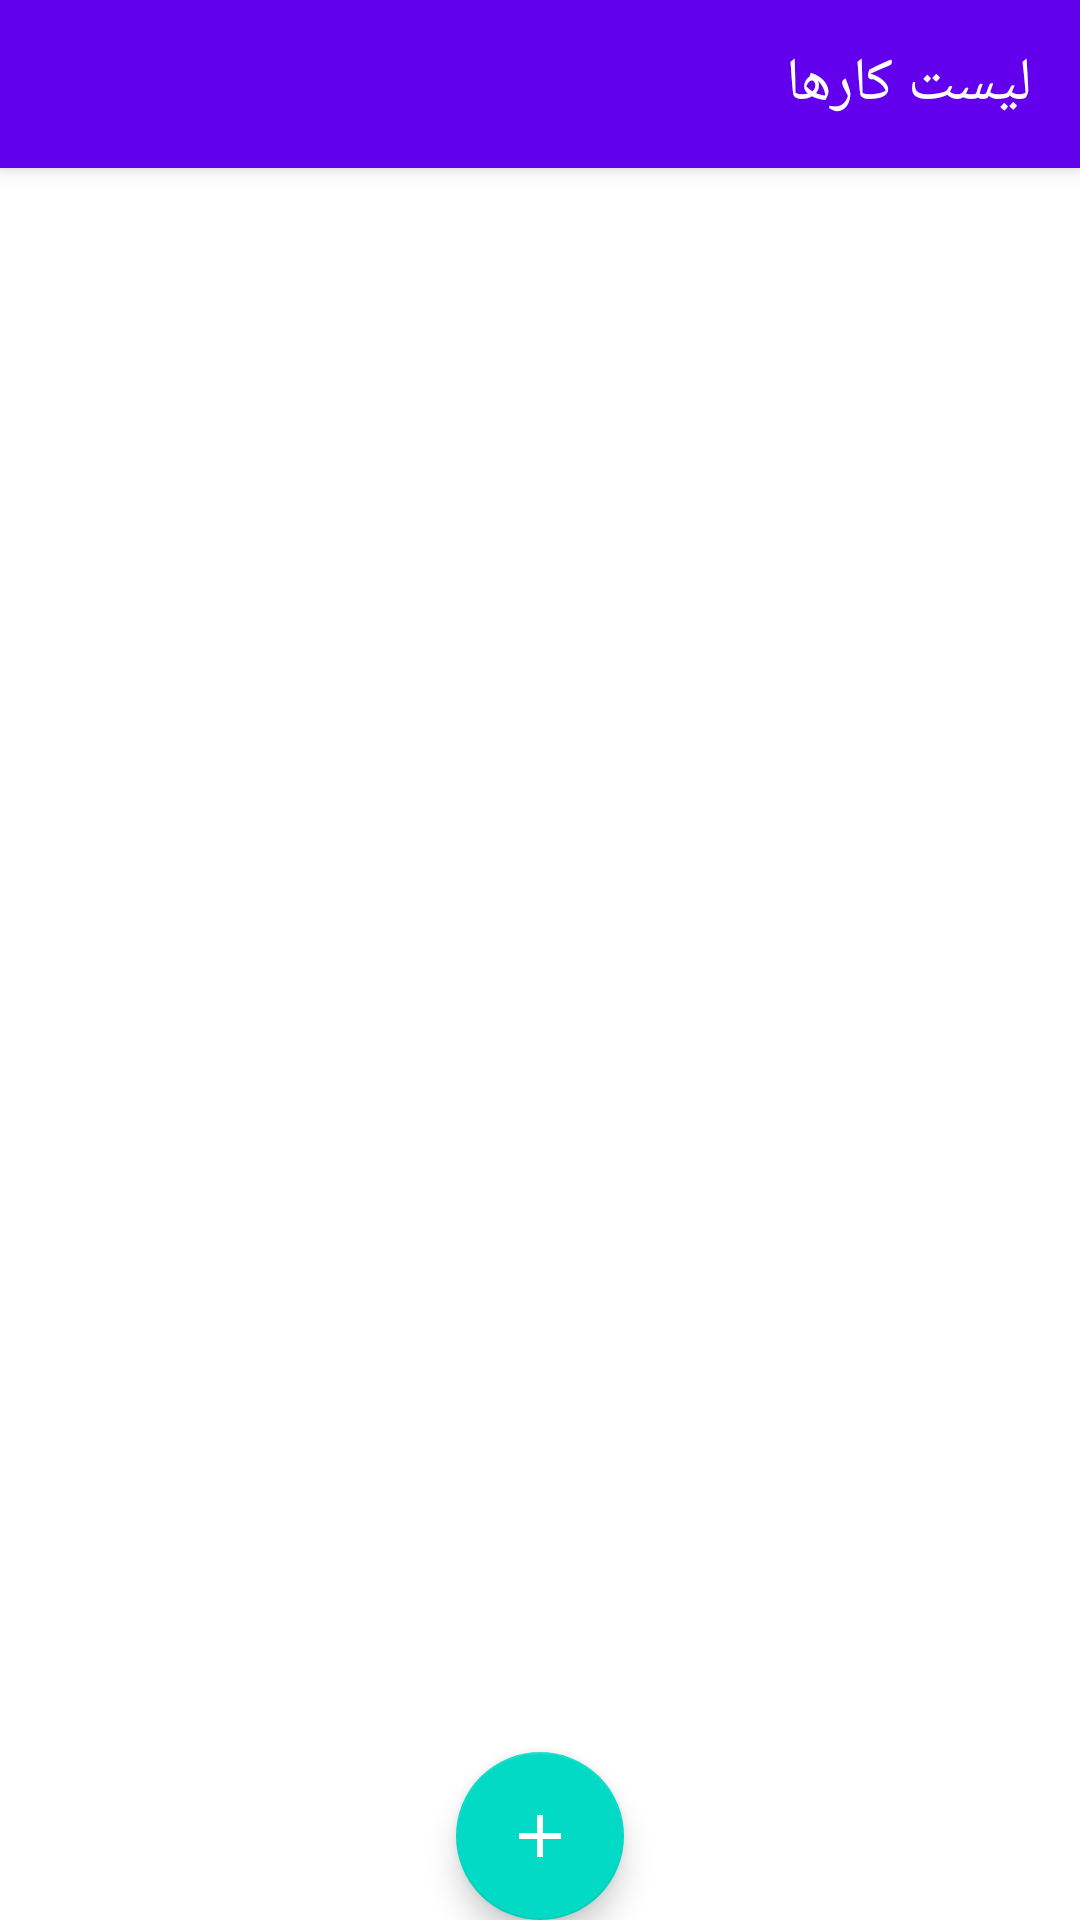

Write the Android layout XML for this screen, with the resource values it uses.
<!-- AndroidManifest.xml: application theme AppTheme.NoActionBar -->
<!-- res/layout/activity_main.xml -->
<?xml version="1.0" encoding="utf-8"?>
<androidx.coordinatorlayout.widget.CoordinatorLayout xmlns:android="http://schemas.android.com/apk/res/android"
    xmlns:app="http://schemas.android.com/apk/res-auto"
    xmlns:tools="http://schemas.android.com/tools"
    android:layout_width="match_parent"
    android:layout_height="match_parent"
    tools:context=".MainActivity"
    tools:ignore="RtlHardcoded">

    <com.google.android.material.appbar.AppBarLayout
        android:layout_width="match_parent"
        android:layout_height="wrap_content"
        android:theme="@style/AppTheme.AppBarOverlay">

        <androidx.appcompat.widget.Toolbar
            android:id="@+id/toolbar"
            android:layout_width="match_parent"
            android:layout_height="?attr/actionBarSize"
            android:animateLayoutChanges="true"
            android:background="@color/colorPrimary"
            app:contentInsetLeft="0dp"
            app:contentInsetStart="0dp"
            app:popupTheme="@style/AppTheme.PopupOverlay"
            app:theme="@style/AppToolbarStyle">

            <RelativeLayout
                android:layout_width="match_parent"
                android:layout_height="match_parent">

                <TextView
                    android:id="@+id/activity_main_toolbar_title_text"
                    android:layout_width="wrap_content"
                    android:layout_height="match_parent"
                    android:layout_alignParentRight="true"
                    android:layout_marginRight="16dp"
                    android:gravity="center_vertical"
                    android:text="@string/app_name"
                    android:textAppearance="@style/TextAppearance.AppCompat.Widget.ActionBar.Title" />

                <ImageView
                    android:id="@+id/activity_main_toolbar_filter_action"
                    android:layout_width="wrap_content"
                    android:layout_height="wrap_content"
                    android:layout_alignParentLeft="true"
                    android:layout_centerVertical="true"
                    android:layout_marginLeft="8dp"
                    android:background="?attr/selectableItemBackgroundBorderless"
                    android:clickable="true"
                    android:contentDescription="@string/action_filter_title"
                    android:focusable="true"
                    android:padding="8dp"
                    app:srcCompat="@drawable/ic_baseline_filter_list_24" />

            </RelativeLayout>
        </androidx.appcompat.widget.Toolbar>

    </com.google.android.material.appbar.AppBarLayout>

    <RelativeLayout
        android:layout_width="match_parent"
        android:layout_height="match_parent"
        app:layout_behavior="@string/appbar_scrolling_view_behavior">

        <androidx.recyclerview.widget.RecyclerView
            android:id="@+id/activity_main_list"
            android:layout_width="match_parent"
            android:layout_height="match_parent"
            android:paddingTop="8dp"
            android:paddingBottom="8dp" />

        <TextView
            android:id="@+id/activity_main_empty_list_message"
            android:layout_width="match_parent"
            android:layout_height="wrap_content"
            android:layout_centerInParent="true"
            android:layout_marginHorizontal="32dp"
            android:background="?attr/selectableItemBackgroundBorderless"
            android:clickable="true"
            android:drawableBottom="@drawable/ic_baseline_add_24"
            android:drawablePadding="16dp"
            android:focusable="true"
            android:gravity="center"
            android:paddingTop="24dp"
            android:paddingBottom="24dp"
            android:text="@string/activity_main_empty_message"
            android:textSize="16sp"
            android:visibility="gone" />

    </RelativeLayout>

    <com.google.android.material.floatingactionbutton.FloatingActionButton
        android:id="@+id/fab"
        android:layout_width="wrap_content"
        android:layout_height="wrap_content"
        android:layout_gravity="bottom|center_horizontal"
        android:layout_margin="@dimen/fab_margin"
        app:srcCompat="@drawable/ic_baseline_add_white_24" />

</androidx.coordinatorlayout.widget.CoordinatorLayout>
<!-- resources referenced by this layout -->
<resources>
  <color name="colorPrimary">#6200EE</color>
  <!-- drawable ic_baseline_add_24 (drawable) -->
  <vector xmlns:android="http://schemas.android.com/apk/res/android"
      android:width="24dp"
      android:height="24dp"
      android:viewportWidth="24"
      android:viewportHeight="24"
      android:tint="#808080">
    <path
        android:fillColor="#FFFFFFFF"
        android:pathData="M19,13h-6v6h-2v-6H5v-2h6V5h2v6h6v2z"/>
  </vector>
  <!-- drawable ic_baseline_add_white_24 (drawable) -->
  <vector xmlns:android="http://schemas.android.com/apk/res/android"
      android:width="24dp"
      android:height="24dp"
      android:viewportWidth="24"
      android:viewportHeight="24"
      android:tint="#FFFFFFFF">
    <path
        android:fillColor="#FFFFFFFF"
        android:pathData="M19,13h-6v6h-2v-6H5v-2h6V5h2v6h6v2z"/>
  </vector>
  <string name="action_filter_title">فیلتر</string>
  <string name="activity_main_empty_message">کاری تعریف نشده، برای تعریف کار بر روی من ضربه بزنید.</string>
  <string name="app_name">لیست کارها</string>
  <style name="AppTheme.AppBarOverlay" parent="ThemeOverlay.AppCompat.Dark.ActionBar" />
  <style name="AppTheme.PopupOverlay" parent="ThemeOverlay.AppCompat.Light" />
  <style name="AppToolbarStyle" parent="AppTheme">
          <item name="android:textColorPrimary">@android:color/white</item>
          <item name="actionMenuTextColor">@android:color/white</item>
      </style>
  <style name="AppTheme.NoActionBar" parent="AppTheme">
          <item name="windowActionBar">false</item>
          <item name="windowNoTitle">true</item>
      </style>
  <style name="AppTheme" parent="Theme.AppCompat.Light.DarkActionBar">
          
          <item name="colorPrimary">@color/colorPrimary</item>
          <item name="colorPrimaryDark">@color/colorPrimaryDark</item>
          <item name="colorAccent">@color/colorAccent</item>
          <item name="android:windowBackground">@android:color/white</item>
      </style>
  <color name="colorPrimaryDark">#3700B3</color>
  <color name="colorAccent">#03DAC5</color>
</resources>
